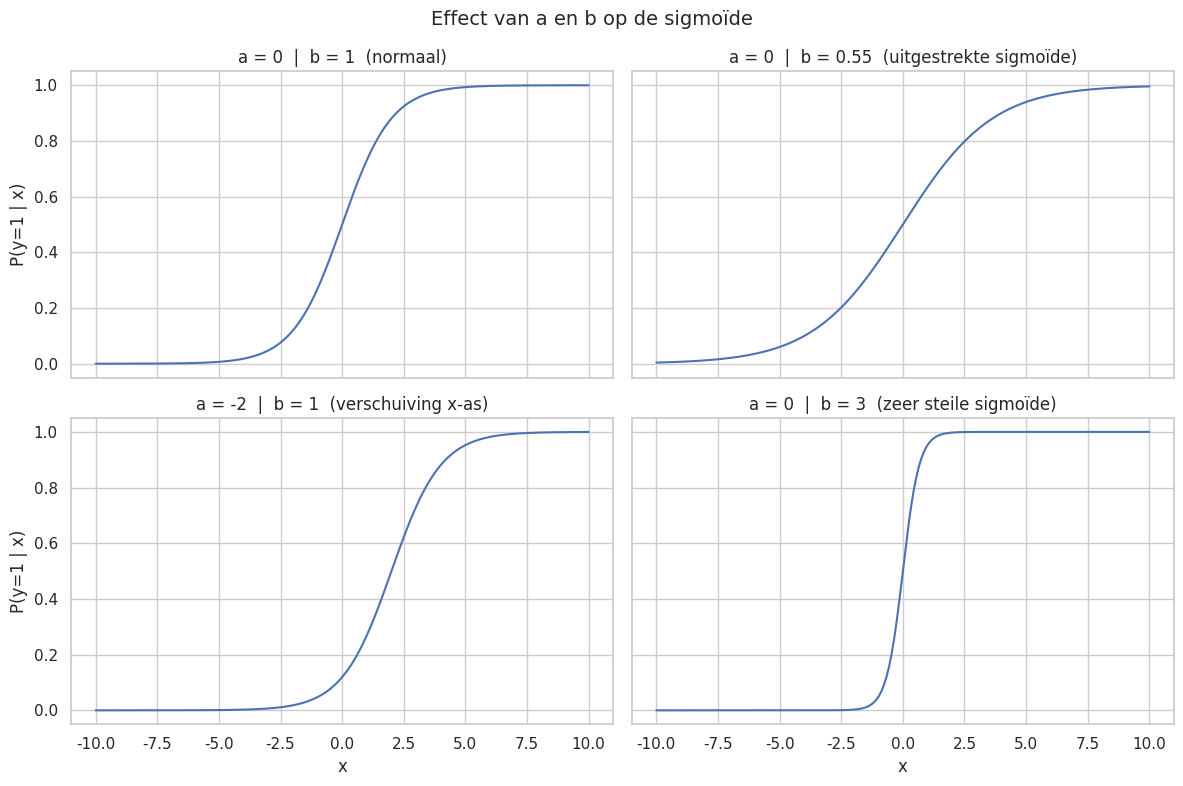

Python code for this plot:
import math
import numpy as np
import pandas as pd
import matplotlib.pyplot as plt
import seaborn as sns

# Configuraties voor a en b en waar in de subplot-grid ze moeten komen
CONFIGS = [
    {"a": 0,   "b": 1,    "row": 0, "col": 0, "note": "normaal"},
    {"a": -2,  "b": 1,    "row": 1, "col": 0, "note": "verschuiving x-as"},
    {"a": 0,   "b": 0.55, "row": 0, "col": 1, "note": "uitgestrekte sigmoïde"},
    {"a": 0,   "b": 3,    "row": 1, "col": 1, "note": "zeer steile sigmoïde"},
]


def sigmoid(x: float, b0: float, b1: float) -> float:
    """Standaard logistische functie met parameters b0 (intercept) en b1 (slope)."""
    return 1.0 / (1.0 + math.e ** -(b0 + b1 * x))


def make_sigmoid_df(a: float, b: float, x_min: float, x_max: float, n_points: int = 200) -> pd.DataFrame:
    """Genereer een DataFrame met x-waarden en bijhorende sigmoïde y-waarden."""
    x_values = np.linspace(x_min, x_max, n_points)
    y_values = [sigmoid(x, a, b) for x in x_values]
    return pd.DataFrame({"x": x_values, "y": y_values})


def main():
    sns.set(style="whitegrid")
    fig, axes = plt.subplots(2, 2, figsize=(12, 8), sharex=True, sharey=True)

    for cfg in CONFIGS:
        df = make_sigmoid_df(cfg["a"], cfg["b"], -10, 10)
        ax = axes[cfg["row"]][cfg["col"]]

        sns.lineplot(data=df, x="x", y="y", ax=ax)
        title = f"a = {cfg['a']}  |  b = {cfg['b']}  ({cfg['note']})"
        ax.set_title(title)
        ax.set_xlabel("x")
        ax.set_ylabel("P(y=1 | x)")

    fig.suptitle("Effect van a en b op de sigmoïde", fontsize=14)
    plt.tight_layout()
    plt.show()


if __name__ == "__main__":
    main()
